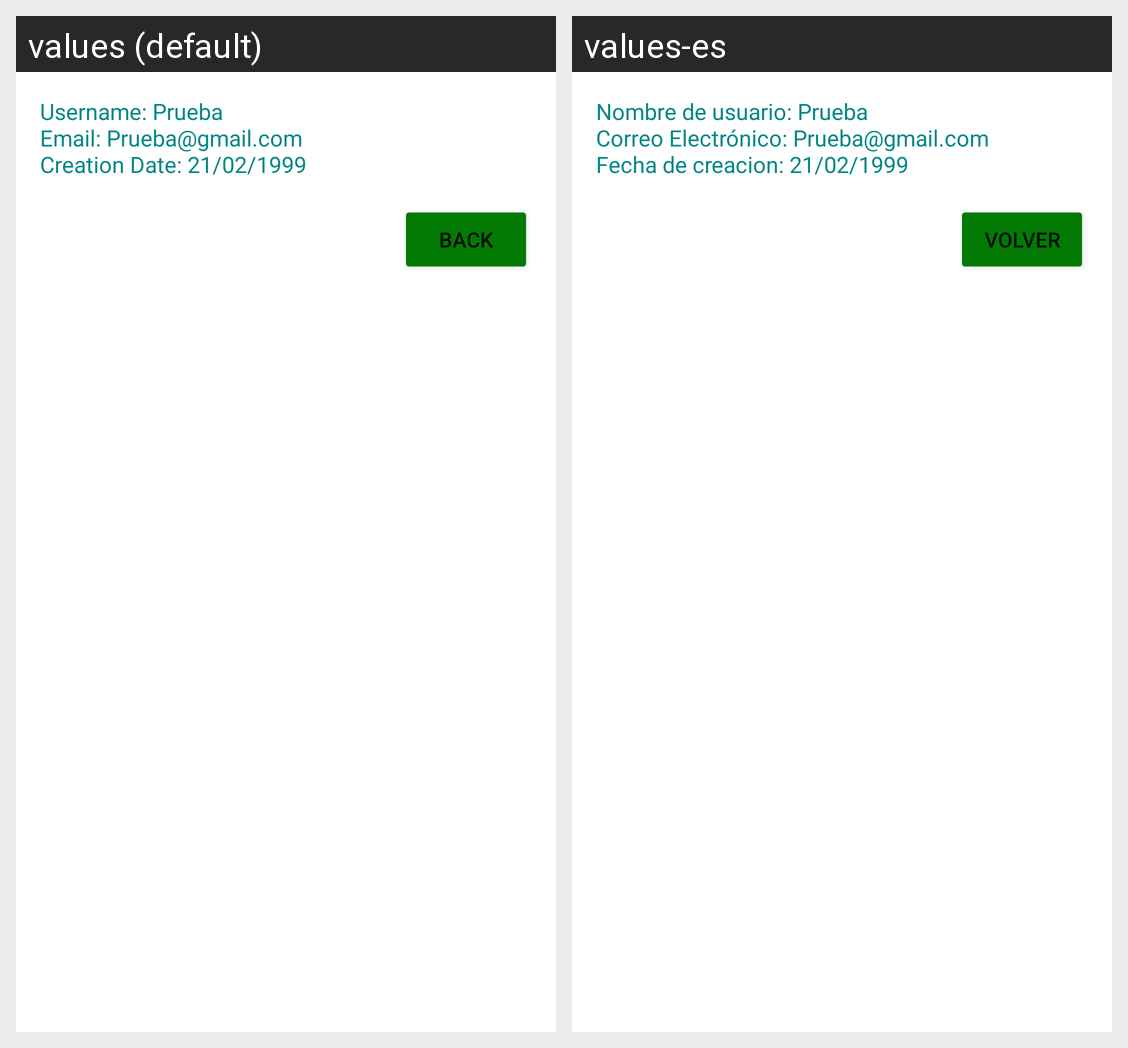

Strings drawn on this Android screen and how each of the app's shown locales translates them:
Android screen res/layout/fragment_user.xml rendered under 2 locales, left to right: values (default), values-es. Device: Nexus 5 (rendered at 1080×1920; each locale shown at half size, 540×960, under a caption strip naming it); theme Theme.ProyectoInicio.
Strings drawn on this screen, with the default value and each locale's value (text and hints the layout hard-codes, and strings that could not be matched under every locale, appear in the picture but are not listed):

back
  values: Back
  values-es: Volver

placeholderUser
  values: Username: Prueba
      Email: Prueba@gmail.com 
      Creation Date: 21/02/1999
  values-es: Nombre de usuario: Prueba
      Correo Electrónico: Prueba@gmail.com 
      Fecha de creacion: 21/02/1999
